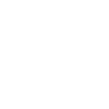
t = 0.00 s
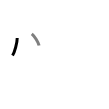
t = 1.50 s
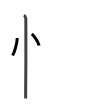
t = 2.75 s
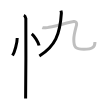
t = 4.25 s
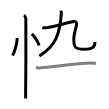
t = 5.50 s
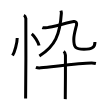
t = 7.00 s

The animated SVG that drew these frames (rendered in a browser with its animation timeline set to each time). Animation: 7 SMIL elements (animate=7); one cycle of 7.00 s.

<svg width="109px" height="109px" viewBox="0 0 px 109px" xmlns="http://www.w3.org/2000/svg" xmlns:xlink="http://www.w3.org/1999/xlink" xml:space="preserve" version="1.1"  baseProfile="full">
<path d="M17.22,38c0.03,4.31-2.47,14.14-4.69,17.5" style="fill:none;stroke:black;stroke-width:3;opacity:0">
  <animate attributeType="CSS" attributeName="opacity" from="0" to="1" begin="0s" dur="1s" repeatCount="0" fill="freeze" />
</path>
<path d="M31.77,33.83c2.57,2.05,6.65,8.44,7.29,11.63" style="fill:none;stroke:black;stroke-width:3;opacity:0">
  <animate attributeType="CSS" attributeName="opacity" from="0" to="1" begin="1s" dur="1s" repeatCount="0" fill="freeze" />
</path>
<path d="M23.87,15.25c1.09,0.5,1.74,2.25,1.96,3.25c0.22,1,0,73.75-0.22,80" style="fill:none;stroke:black;stroke-width:3;opacity:0">
  <animate attributeType="CSS" attributeName="opacity" from="0" to="1" begin="2s" dur="1s" repeatCount="0" fill="freeze" />
</path>
<path d="M60.91,10.62c0.28,0.88,0.51,1.8,0.46,2.49C60,34.5,55.25,46.25,39.38,56" style="fill:none;stroke:black;stroke-width:3;opacity:0">
  <animate attributeType="CSS" attributeName="opacity" from="0" to="1" begin="3s" dur="1s" repeatCount="0" fill="freeze" />
</path>
<path d="M42.29,27.62c0.85,0.35,4.03,0.12,5.09,0c3.37-0.37,22.62-5.37,26.5-6.02c2.09-0.35,2.99,1.66,2.71,3.11c-0.59,3.04-2.8,9.66-2.8,14.63c0,8.02,1.46,9.91,10.14,9.91c9.07,0,11.03-2.61,11.03-7.29" style="fill:none;stroke:black;stroke-width:3;opacity:0">
  <animate attributeType="CSS" attributeName="opacity" from="0" to="1" begin="4s" dur="1s" repeatCount="0" fill="freeze" />
</path>
<path d="M35.88,67.31c1.27,0.5,3.62,0.62,4.89,0.5c16.21-1.62,39.47-4.6,50.65-4.8c2.13-0.04,3.4,0.24,4.46,0.49" style="fill:none;stroke:black;stroke-width:3;opacity:0">
  <animate attributeType="CSS" attributeName="opacity" from="0" to="1" begin="5s" dur="1s" repeatCount="0" fill="freeze" />
</path>
<path d="M63.71,51.38c0.52,0.41,1.62,3.11,1.73,3.93c0.11,0.83-0.07,38.63-0.17,43.82" style="fill:none;stroke:black;stroke-width:3;opacity:0">
  <animate attributeType="CSS" attributeName="opacity" from="0" to="1" begin="6s" dur="1s" repeatCount="0" fill="freeze" />
</path>
</svg>
